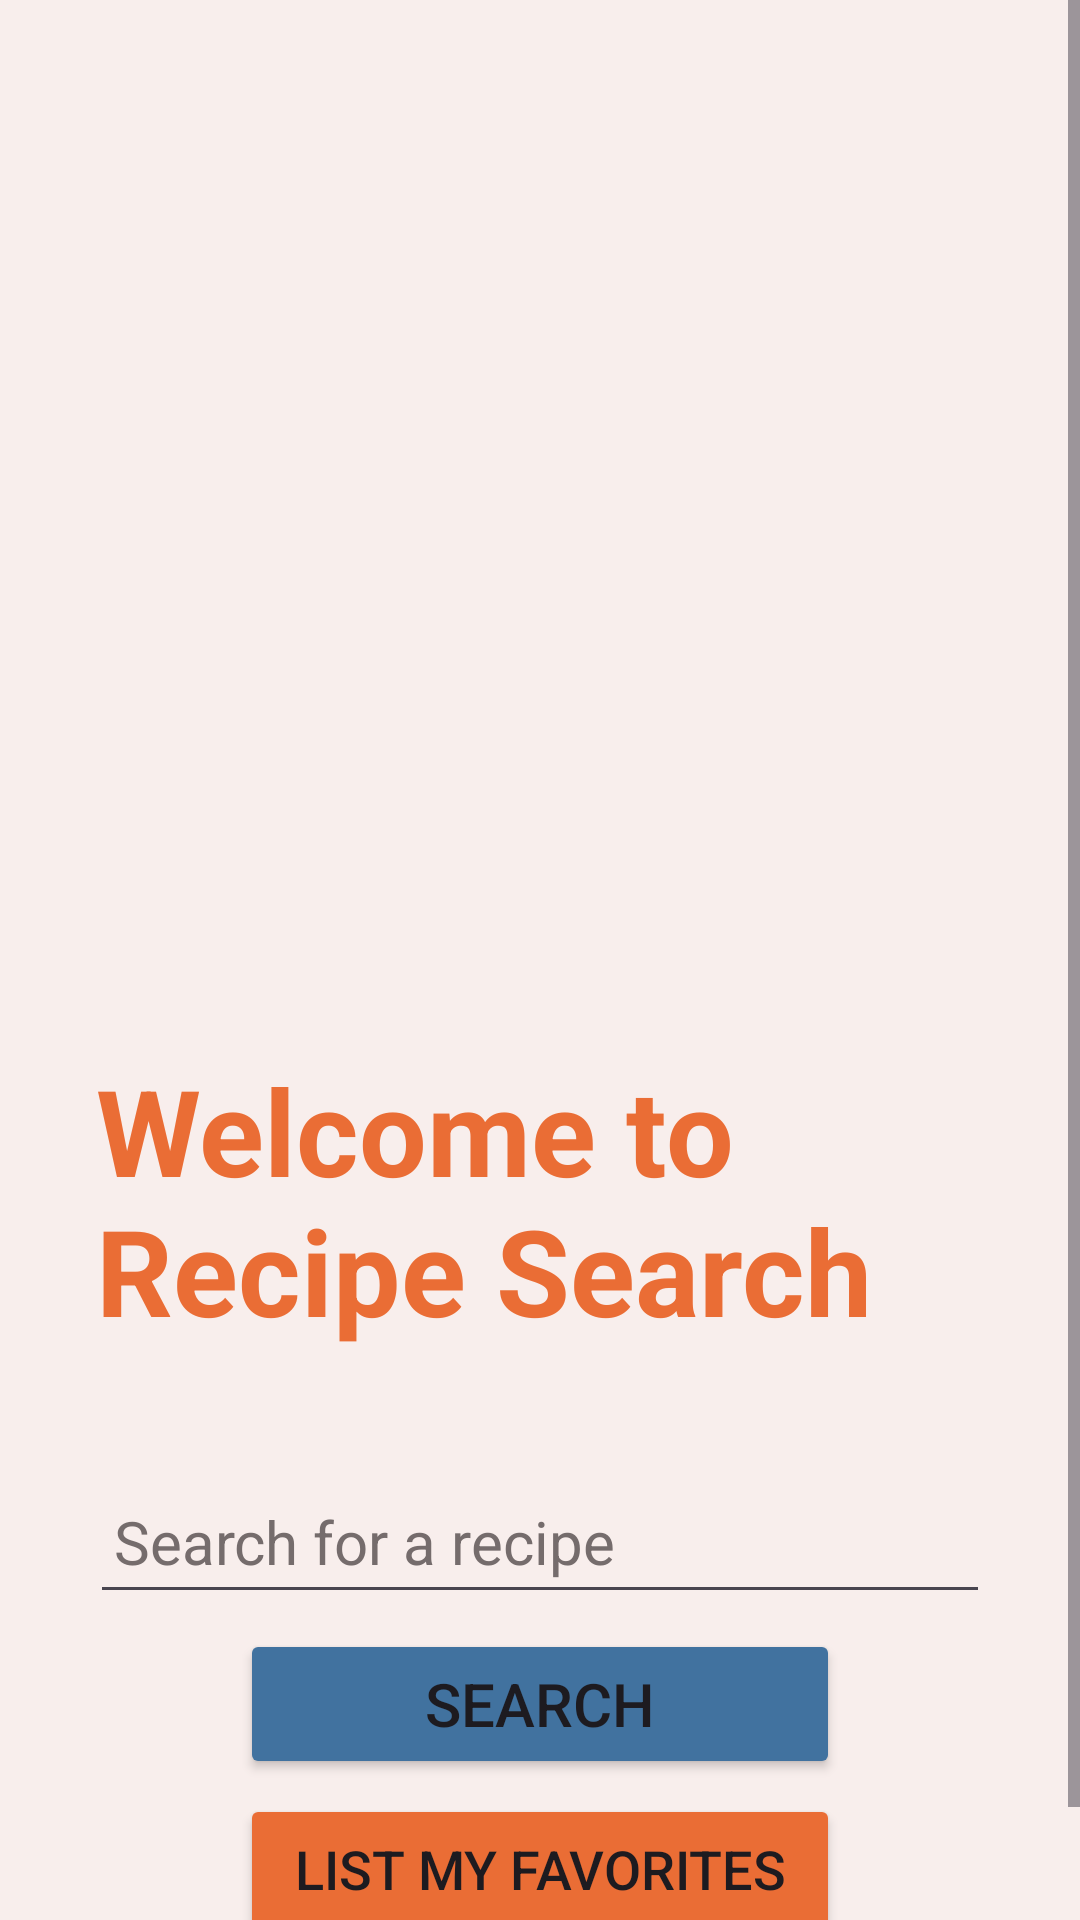

Produce the Android XML layout that renders to this screen, including the resource entries it uses.
<!-- AndroidManifest.xml: application theme Theme.PAJAAppFinal -->
<!-- res/layout/recipe_home_activity.xml -->
<?xml version="1.0" encoding="utf-8"?>
<ScrollView xmlns:android="http://schemas.android.com/apk/res/android"
    xmlns:tools="http://schemas.android.com/tools"
    android:layout_width="match_parent"
    android:layout_height="match_parent"
    android:background="#F8EEEC">

    <RelativeLayout
        android:layout_width="match_parent"
        android:layout_height="wrap_content">

        <ImageView
            android:id="@+id/RecipeHomeTopBackground"
            android:layout_width="match_parent"
            android:layout_height="350dp"
            android:scaleType="fitXY"
            android:src="@drawable/recipe_home_top_background" />

        
        <androidx.appcompat.widget.Toolbar
            android:id="@+id/toolbar"
            android:layout_width="match_parent"
            android:layout_height="?attr/actionBarSize"
            android:background="@android:color/transparent"
            android:minHeight="?attr/actionBarSize"
            android:theme="?attr/actionBarTheme"
            />

        
        <TextView
            android:id="@+id/WelcomeToRecipeSearch"
            android:layout_width="match_parent"
            android:layout_height="wrap_content"
            android:layout_below="@id/RecipeHomeTopBackground"
            android:layout_marginStart="32dp"
            android:layout_marginEnd="32dp"
            android:text="@string/recipe_welcome_to"
            android:maxLines="2"
            android:textColor="#EA6D35"
            android:textSize="40sp"
            android:textStyle="bold" />

        
        <EditText
            android:id="@+id/editSearchRecipe"
            android:layout_width="match_parent"
            android:layout_height="48dp"
            android:layout_below="@id/WelcomeToRecipeSearch"
            android:layout_marginStart="30dp"
            android:layout_marginEnd="30dp"
            android:layout_marginTop="40dp"
            android:ems="10"
            android:textSize="20sp"
            android:hint="@string/recipe_search_for_a_"
            android:inputType="text"
            android:padding="8dp"
            android:textColorHint="#756C6C" />

        <Button
            android:id="@+id/searchRecipeButton"
            android:layout_width="200dp"
            android:layout_height="50dp"
            android:layout_below="@id/editSearchRecipe"
            android:layout_centerHorizontal="true"
            android:layout_marginTop="5dp"
            android:backgroundTint="#41729F"
            android:text="@string/recipe_search"
            android:textSize="20sp"/>

        <Button
            android:id="@+id/buttonFavorites"
            android:layout_width="200dp"
            android:layout_height="50dp"
            android:layout_below="@id/searchRecipeButton"
            android:layout_centerHorizontal="true"
            android:layout_marginTop="5dp"
            android:backgroundTint="#EA6D35"
            android:text="@string/recipe_list_my_favorites"
            android:textSize="18sp"/>

        
        <androidx.recyclerview.widget.RecyclerView
            android:id="@+id/recycler_view_recipes"
            android:layout_width="match_parent"
            android:layout_height="match_parent"
            android:layout_below="@id/buttonFavorites"
            android:padding="16dp" />

    </RelativeLayout>
</ScrollView>
<!-- resources referenced by this layout -->
<resources>
  <string name="recipe_list_my_favorites">List my Favorites</string>
  <string name="recipe_search">Search</string>
  <string name="recipe_search_for_a_">Search for a recipe</string>
  <string name="recipe_welcome_to">Welcome to \nRecipe Search</string>
  <style name="Theme.PAJAAppFinal" parent="Base.Theme.PAJAAppFinal" />
  <style name="Base.Theme.PAJAAppFinal" parent="Theme.Material3.DayNight.NoActionBar">
          
          
      </style>
</resources>
